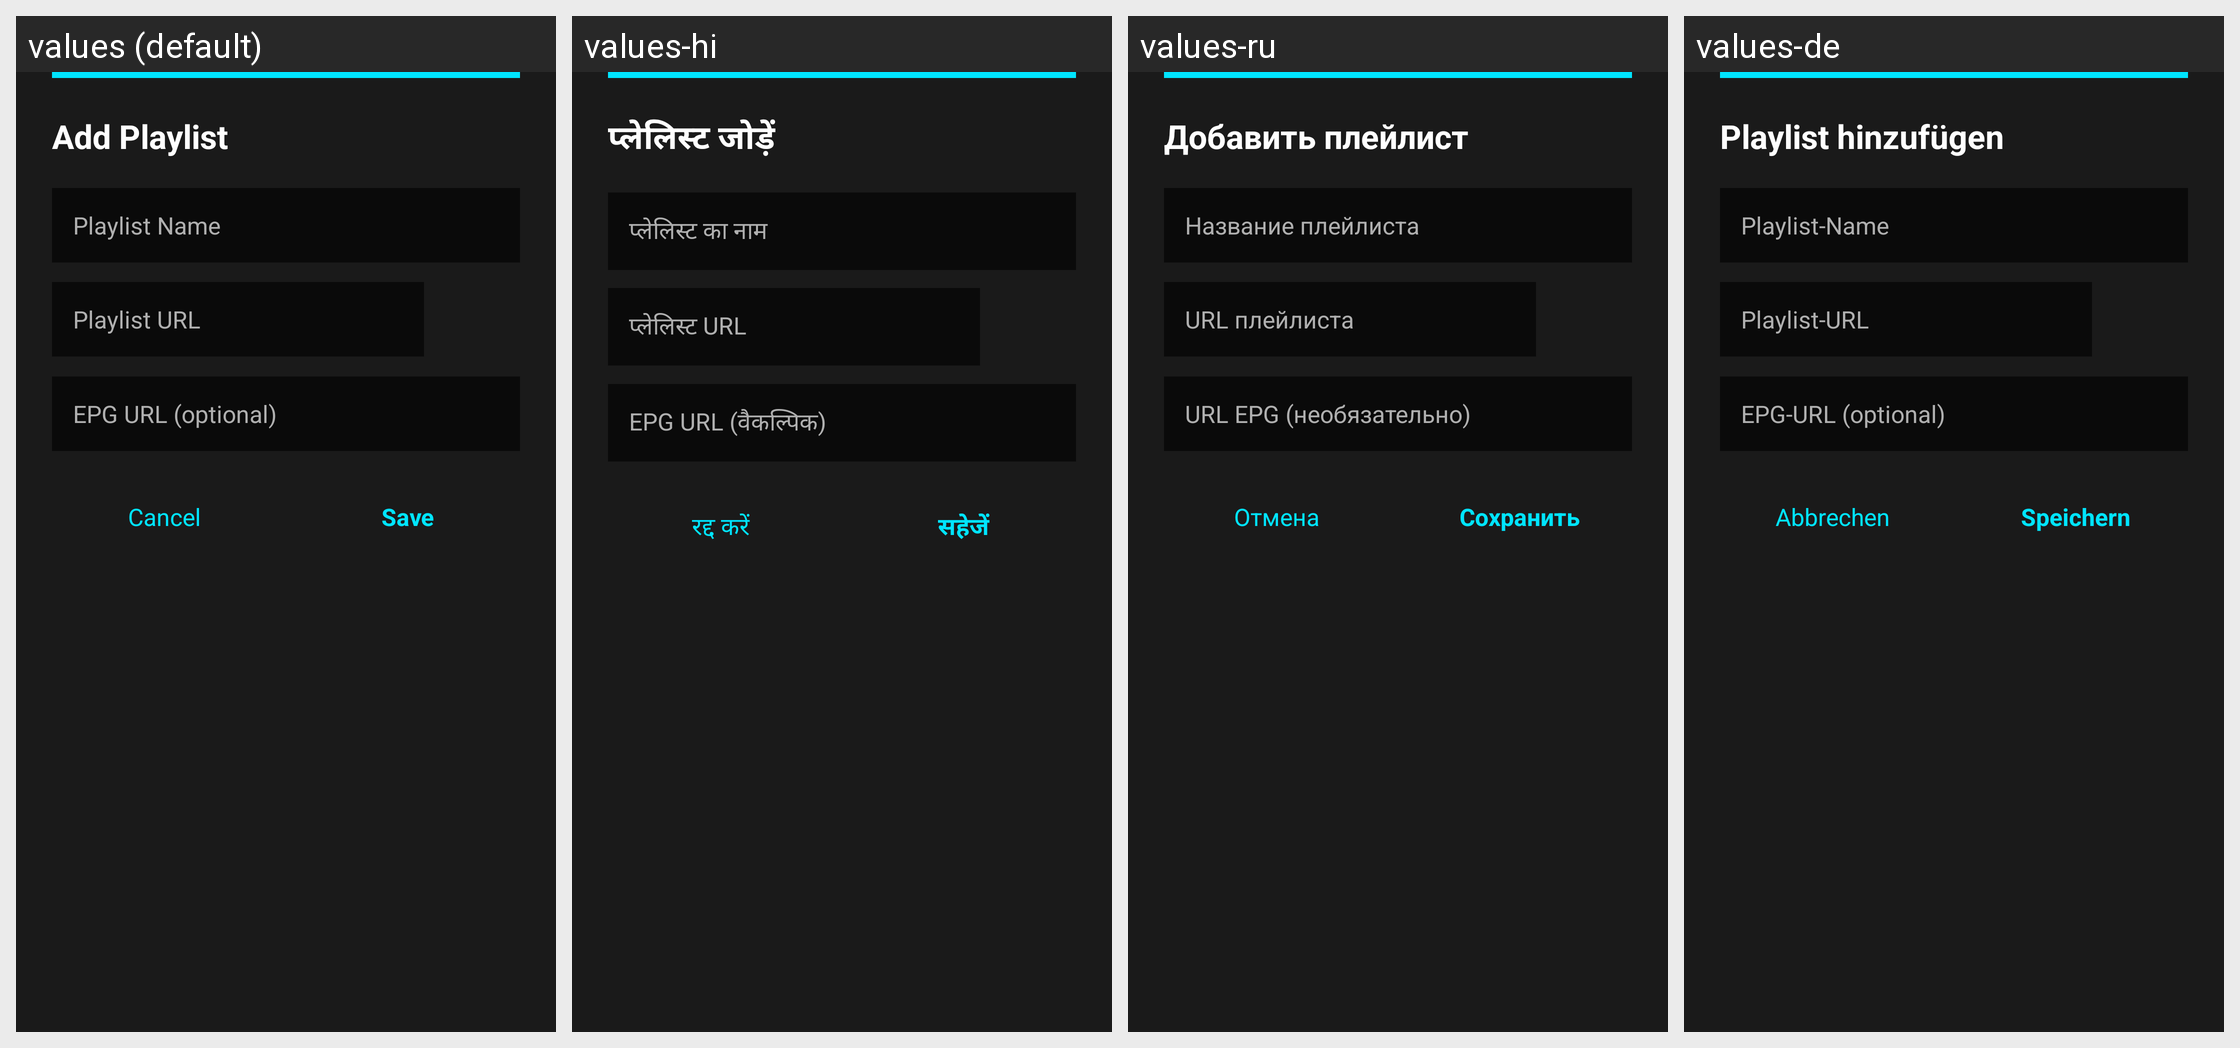

Translations of the strings shown on this Android screen, per locale in the grid:
Android screen res/layout/dialog_add_playlist.xml rendered under 4 locales, left to right: values (default), values-hi, values-ru, values-de. Device: Nexus 5 (rendered at 1080×1920; each locale shown at half size, 540×960, under a caption strip naming it); theme Theme.Leanback.
Other locales in the repository, not shown: values-es, values-fr, values-it, values-pt-rBR.
Strings drawn on this screen, with the default value and each locale's value (text and hints the layout hard-codes, and strings that could not be matched under every locale, appear in the picture but are not listed):

add_url_playlist
  values: Add Playlist
  values-hi: प्लेलिस्ट जोड़ें
  values-ru: Добавить плейлист
  values-de: Playlist hinzufügen

playlist_name
  values: Playlist Name
  values-hi: प्लेलिस्ट का नाम
  values-ru: Название плейлиста
  values-de: Playlist-Name

playlist_url
  values: Playlist URL
  values-hi: प्लेलिस्ट URL
  values-ru: URL плейлиста
  values-de: Playlist-URL

playlist_epg_url
  values: EPG URL (optional)
  values-hi: EPG URL (वैकल्पिक)
  values-ru: URL EPG (необязательно)
  values-de: EPG-URL (optional)

cancel
  values: Cancel
  values-hi: रद्द करें
  values-ru: Отмена
  values-de: Abbrechen

save
  values: Save
  values-hi: सहेजें
  values-ru: Сохранить
  values-de: Speichern
